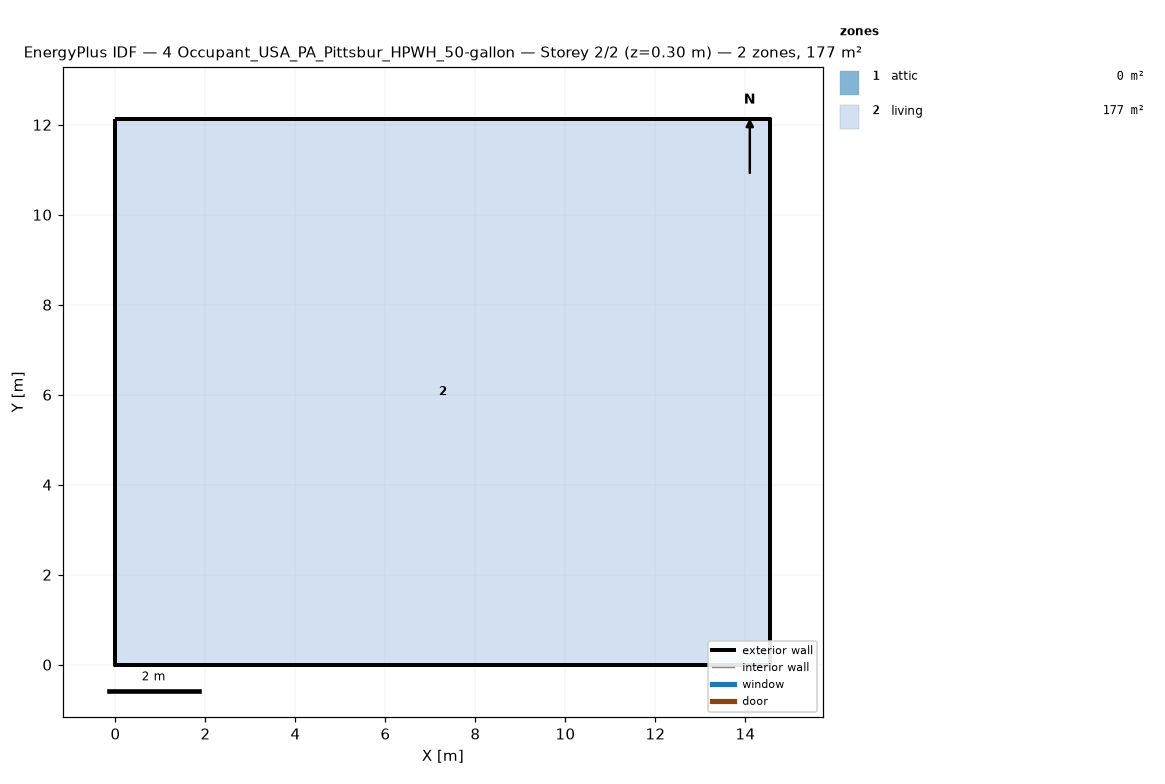
=== STOREY PLAN SPEC (per zone: floor XY polygon, exterior-wall plan segments, windows/doors) ===
zone 1: attic  (0.0 m²)
  exterior wall: (14.55, 0.00) – (14.55, 12.13) – (14.55, 6.06)  [18.2 m]
  exterior wall: (0.00, 12.13) – (0.00, 0.00) – (0.00, 6.06)  [18.2 m]
zone 2: living  (176.5 m²)
  floor: (0.00, 0.00) (0.00, 12.13) (14.55, 12.13) (14.55, 0.00)
  exterior wall: (0.00, 0.00) – (14.55, 0.00)  [14.6 m]
  exterior wall: (14.55, 0.00) – (14.55, 12.13)  [12.1 m]
  exterior wall: (14.55, 12.13) – (0.00, 12.13)  [14.6 m]
  exterior wall: (0.00, 12.13) – (0.00, 0.00)  [12.1 m]

=== DERIVED (storey summary) ===
Building: 4 Occupant_USA_PA_Pittsbur_HPWH_50-gallon
Storey: 2 of 2  (floor level z = 0.30 m)
Storey gross floor area: 176.5 m²
Zones on this storey: 2
  - attic: floor 0.0 m²; exterior wall 36.4 m (24.5 m²); WWR 0.0%
  - living: floor 176.5 m²; exterior wall 53.4 m (146.4 m²); WWR 0.0%
Zone adjacency: (none detected)